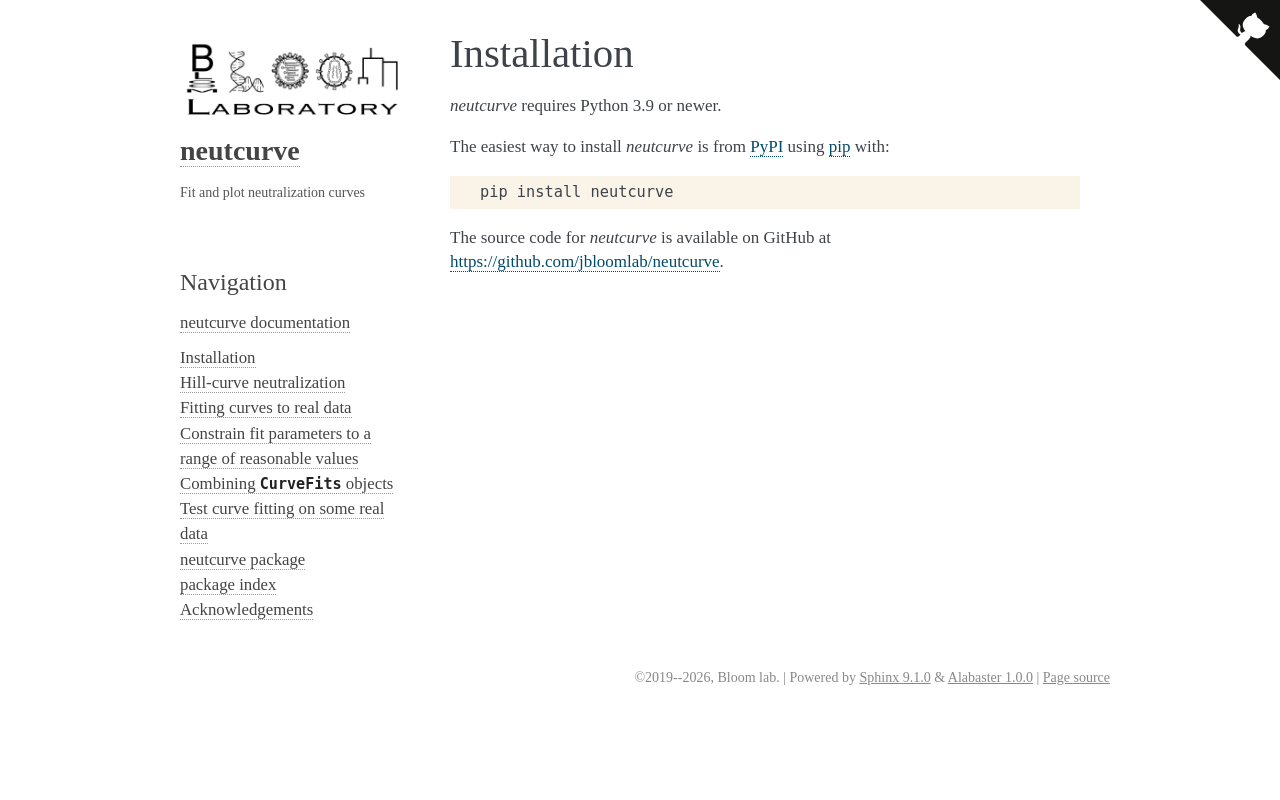

repository: jbloomlab/neutcurve · page: installation.html · generator: sphinx

Installation
--------------

`neutcurve` requires Python 3.9 or newer.

The easiest way to install `neutcurve` is from `PyPI <https://pypi.org/>`_ using `pip <https://pip.pypa.io>`_ with::

    pip install neutcurve

The source code for `neutcurve` is available on GitHub at https://github.com/jbloomlab/neutcurve.
